The GitHub repository Dante-Cadiz/lemon-qualitycontrol contains a labelled image folder "lemon_dataset" with 2 categories: bad quality, good quality. Examples follow, each with its label.

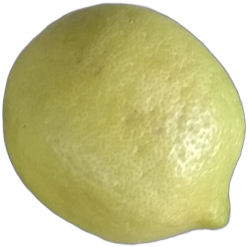
Label: good quality

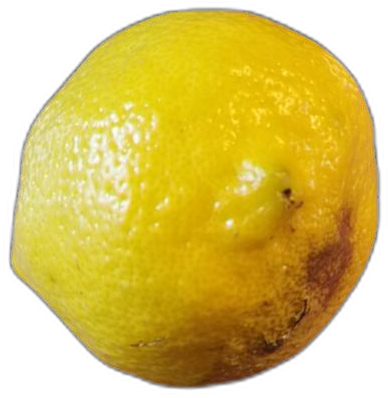
Label: bad quality

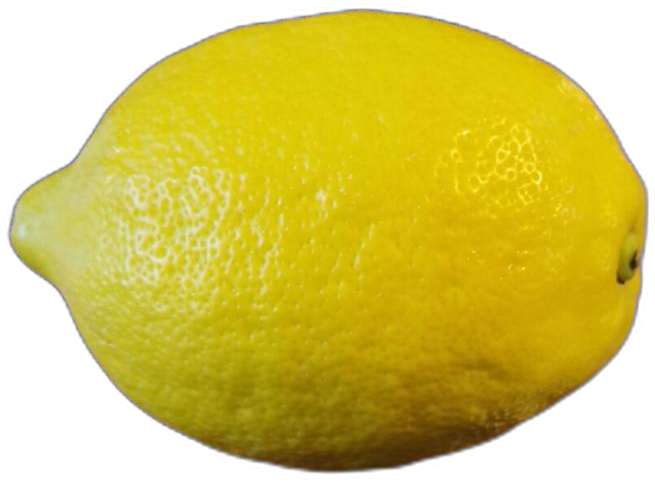
Label: good quality

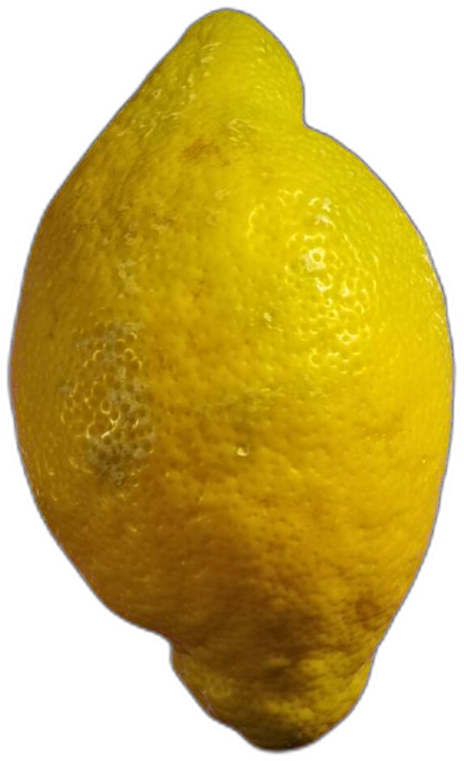
Label: bad quality

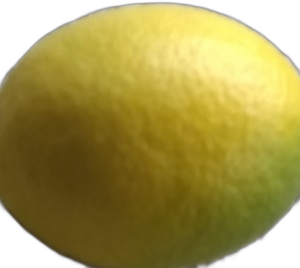
Label: good quality

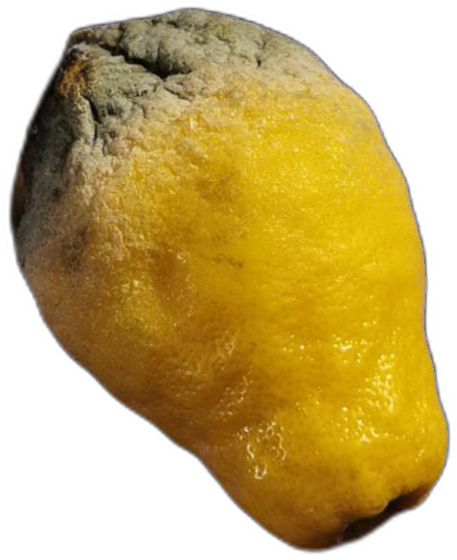
Label: bad quality
